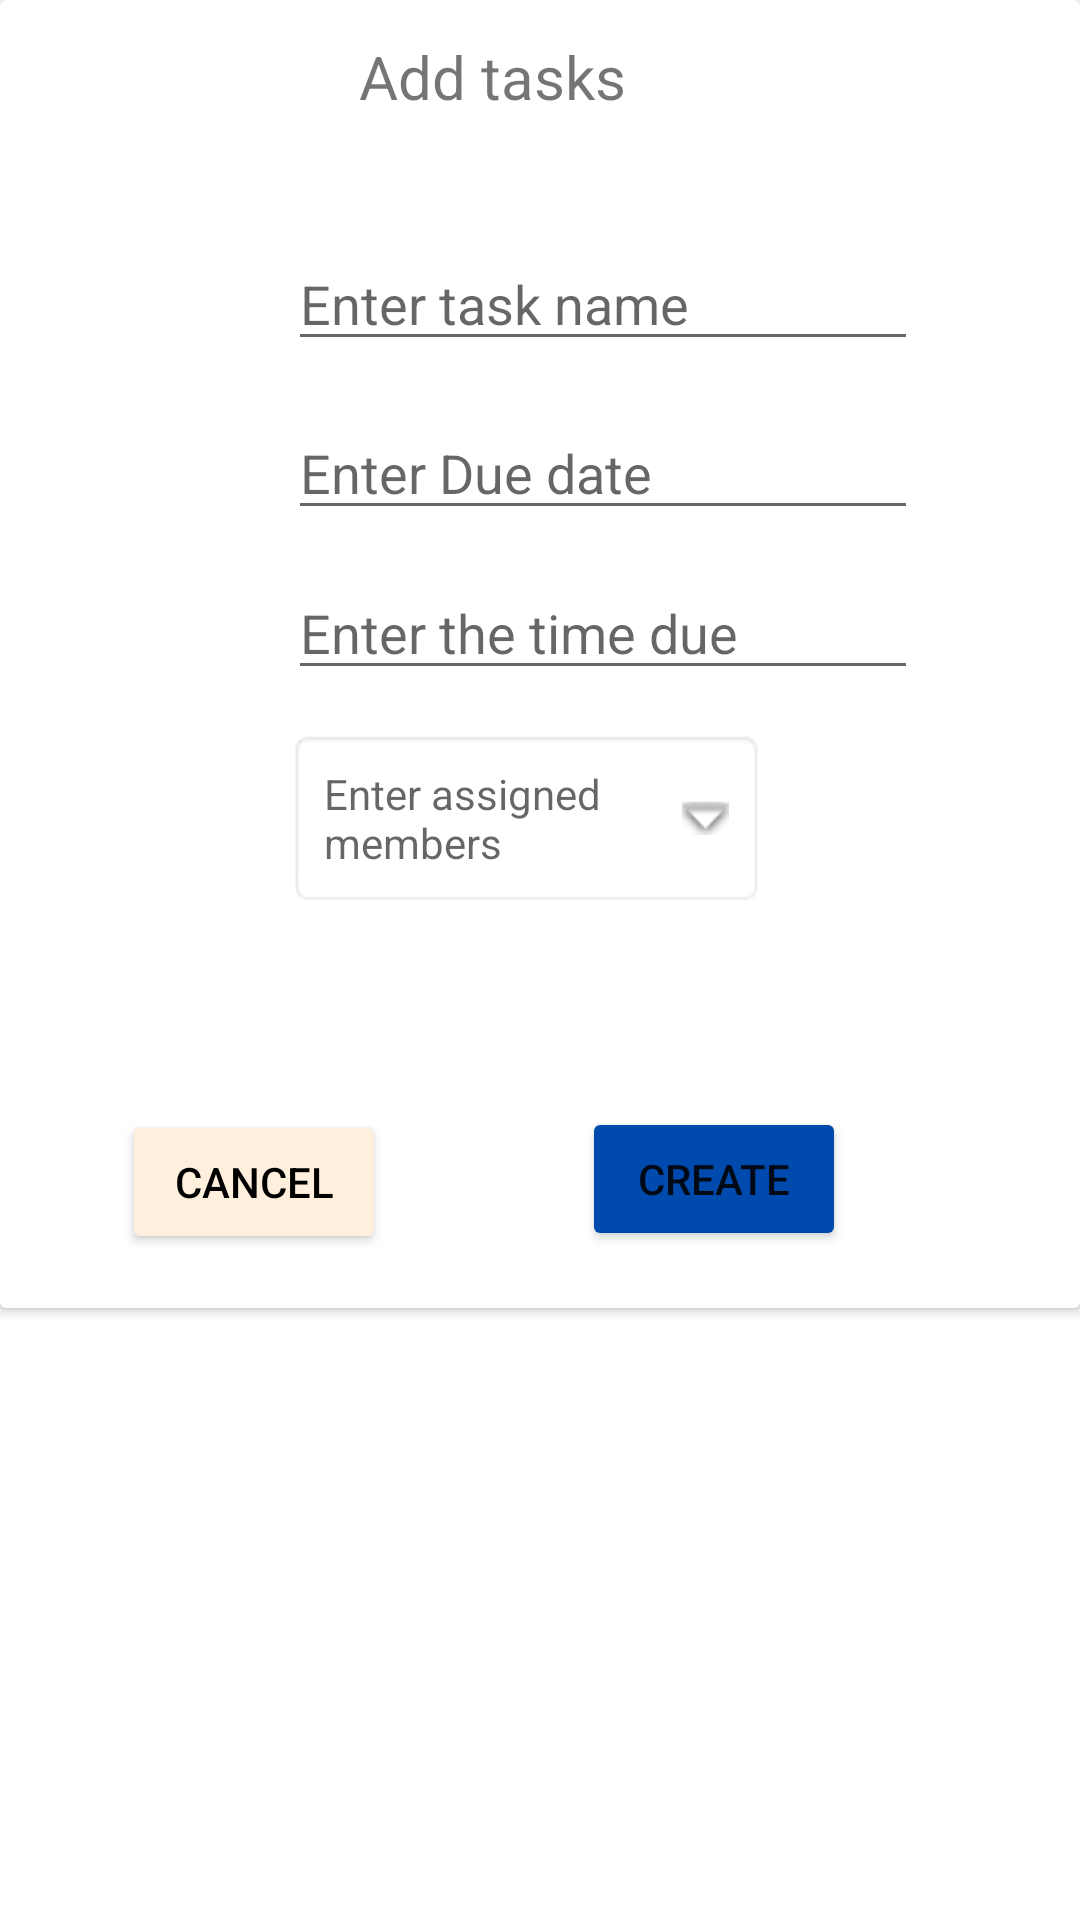

Write the Android layout XML for this screen, with the resource values it uses.
<!-- AndroidManifest.xml: application theme Theme.SplashScreen -->
<!-- res/layout/inworkspacedialog.xml -->
<FrameLayout xmlns:android="http://schemas.android.com/apk/res/android"
    xmlns:app="http://schemas.android.com/apk/res-auto"
    xmlns:tools="http://schemas.android.com/tools"
    android:layout_width="match_parent"
    android:layout_height="match_parent">


    <androidx.cardview.widget.CardView
        android:layout_width="match_parent"
        android:layout_height="436dp">

        <androidx.constraintlayout.widget.ConstraintLayout
            android:layout_width="match_parent"
            android:layout_height="match_parent">

            <EditText
                android:id="@+id/Tasks"
                android:layout_width="wrap_content"
                android:layout_height="wrap_content"
                android:layout_marginStart="96dp"
                android:layout_marginTop="40dp"
                android:layout_marginEnd="105dp"
                android:ems="10"
                android:hint="Enter task name"
                android:inputType="textPersonName"
                app:layout_constraintEnd_toEndOf="parent"
                app:layout_constraintHorizontal_bias="0.0"
                app:layout_constraintStart_toStartOf="parent"
                app:layout_constraintTop_toBottomOf="@+id/textView3" />

            <TextView
                android:id="@+id/textView3"
                android:layout_width="wrap_content"
                android:layout_height="wrap_content"
                android:layout_marginStart="160dp"
                android:layout_marginTop="12dp"
                android:layout_marginEnd="192dp"
                android:text="Add tasks"
                android:textSize="20sp"
                app:layout_constraintEnd_toEndOf="parent"
                app:layout_constraintStart_toStartOf="parent"
                app:layout_constraintTop_toTopOf="parent" />

            <Button
                android:id="@+id/createTaskCancel"
                android:layout_width="wrap_content"
                android:layout_height="wrap_content"
                android:layout_marginStart="62dp"
                android:layout_marginEnd="87dp"
                android:layout_marginBottom="18dp"
                android:backgroundTint="#FFF0DD"
                android:text="cancel"
                android:textColor="#000000"
                app:layout_constraintBottom_toBottomOf="parent"
                app:layout_constraintEnd_toStartOf="@+id/BtnTasks"
                app:layout_constraintStart_toStartOf="parent" />

            <Button
                android:id="@+id/BtnTasks"
                android:layout_width="wrap_content"
                android:layout_height="wrap_content"
                android:layout_marginEnd="78dp"
                android:layout_marginBottom="19dp"
                android:backgroundTint="#004AAD"
                android:text="create"
                app:layout_constraintBottom_toBottomOf="parent"
                app:layout_constraintEnd_toEndOf="parent" />

            <EditText
                android:id="@+id/createDueDate"
                android:layout_width="wrap_content"
                android:layout_height="wrap_content"
                android:layout_marginStart="96dp"
                android:layout_marginTop="15dp"
                android:layout_marginEnd="105dp"
                android:ems="10"
                android:hint="Enter Due date"
                android:inputType="textPersonName"
                android:clickable="false"
                android:cursorVisible="false"
                android:focusable="false"
                android:focusableInTouchMode="false"
                app:layout_constraintEnd_toEndOf="parent"
                app:layout_constraintHorizontal_bias="0.0"
                app:layout_constraintStart_toStartOf="parent"
                app:layout_constraintTop_toBottomOf="@+id/Tasks" />

            <TextView
                android:id="@+id/tv_dropDownmembers"
                android:layout_width="0dp"
                android:layout_height="wrap_content"

                android:layout_marginStart="96dp"
                android:layout_marginTop="13dp"
                android:layout_marginEnd="105dp"
                android:background="@android:drawable/editbox_background"
                android:drawableEnd="@android:drawable/arrow_down_float"
                android:drawablePadding="16dp"
                android:hint="Enter assigned members"
                android:padding="12dp"
                app:layout_constraintEnd_toEndOf="parent"
                app:layout_constraintHorizontal_bias="1.0"
                app:layout_constraintStart_toStartOf="parent"
                app:layout_constraintTop_toBottomOf="@+id/time" />

            <EditText
                android:id="@+id/time"
                android:layout_width="wrap_content"
                android:layout_height="wrap_content"
                android:layout_marginStart="96dp"
                android:layout_marginTop="12dp"
                android:layout_marginEnd="105dp"
                android:ems="10"
                android:hint="Enter the time due"
                android:inputType="textPersonName"
                android:clickable="false"
                android:cursorVisible="false"
                android:focusable="false"
                android:focusableInTouchMode="false"
                app:layout_constraintEnd_toEndOf="parent"
                app:layout_constraintHorizontal_bias="0.0"
                app:layout_constraintStart_toStartOf="parent"
                app:layout_constraintTop_toBottomOf="@+id/createDueDate" />
        </androidx.constraintlayout.widget.ConstraintLayout>

    </androidx.cardview.widget.CardView>
</FrameLayout>
<!-- resources referenced by this layout -->
<resources>
  <style name="Theme.SplashScreen" parent="Theme.MaterialComponents.DayNight.DarkActionBar">
          
          <item name="colorPrimary">#004AAD</item>
          <item name="colorPrimaryVariant">@color/purple_700</item>
          <item name="colorOnPrimary">@color/white</item>
          
          <item name="colorSecondary">@color/teal_200</item>
          <item name="colorSecondaryVariant">@color/teal_700</item>
          <item name="colorOnSecondary">@color/black</item>
          
          <item name="android:statusBarColor" tools:targetApi="l">?attr/colorPrimaryVariant</item>
          
      </style>
  <!-- not gathered from this repository: default colours our renderer supplied (Android Studio template values) -->
  <color name="purple_700">#FF3700B3</color>
  <color name="teal_200">#FF03DAC5</color>
  <color name="teal_700">#FF018786</color>
  <color name="black">#FF000000</color>
  <color name="white">#FFFFFFFF</color>
</resources>
